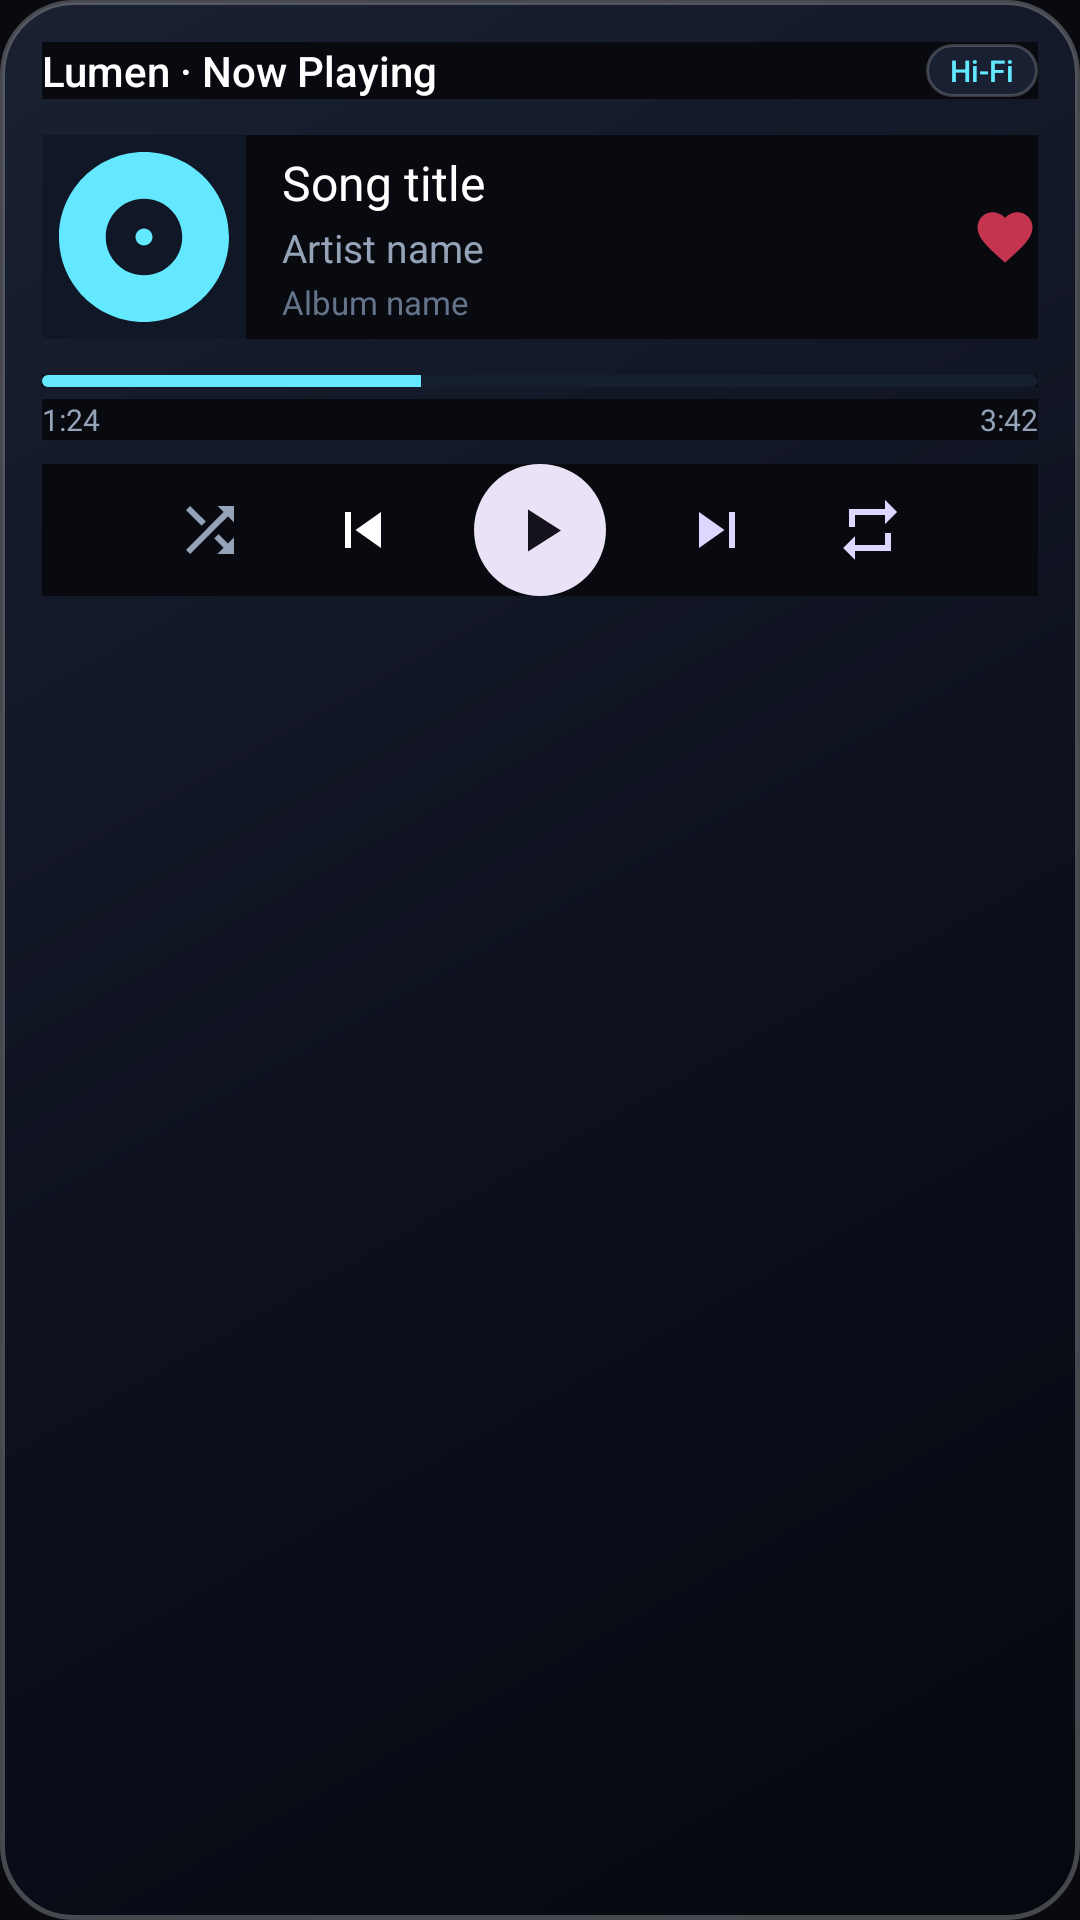

Reconstruct the res/layout file that produces this screen, plus the resources it refers to.
<!-- AndroidManifest.xml: application theme AppTheme -->
<!-- res/layout/widget_now_playing.xml -->
<?xml version="1.0" encoding="utf-8"?>
<LinearLayout xmlns:android="http://schemas.android.com/apk/res/android"
    android:id="@+id/widget_np_root"
    android:layout_width="match_parent"
    android:layout_height="match_parent"
    android:background="@drawable/widget_card_bg"
    android:orientation="vertical"
    android:padding="14dp">

    
    <LinearLayout
        android:layout_width="match_parent"
        android:layout_height="wrap_content"
        android:gravity="center_vertical"
        android:orientation="horizontal">

        <TextView
            android:layout_width="0dp"
            android:layout_height="wrap_content"
            android:layout_weight="1"
            android:fontFamily="sans-serif-medium"
            android:text="Lumen · Now Playing"
            android:textColor="#FFFFFF"
            android:textSize="14sp" />

        <TextView
            android:layout_width="wrap_content"
            android:layout_height="wrap_content"
            android:background="@drawable/widget_tag_bg"
            android:fontFamily="sans-serif-medium"
            android:paddingStart="8dp"
            android:paddingTop="2dp"
            android:paddingEnd="8dp"
            android:paddingBottom="2dp"
            android:text="Hi-Fi"
            android:textColor="#63E8FF"
            android:textSize="10sp" />
    </LinearLayout>

    
    <LinearLayout
        android:layout_width="match_parent"
        android:layout_height="wrap_content"
        android:layout_marginTop="12dp"
        android:gravity="center_vertical"
        android:orientation="horizontal">

        
        <ImageView
            android:id="@+id/widget_np_artwork"
            android:layout_width="68dp"
            android:layout_height="68dp"
            android:background="#101726"
            android:scaleType="centerCrop"
            android:src="@drawable/ic_widget_disc" />

        
        <LinearLayout
            android:layout_width="0dp"
            android:layout_height="wrap_content"
            android:layout_marginStart="12dp"
            android:layout_marginEnd="6dp"
            android:layout_weight="1"
            android:orientation="vertical">

            <TextView
                android:id="@+id/widget_np_title"
                android:layout_width="wrap_content"
                android:layout_height="wrap_content"
                android:ellipsize="end"
                android:fontFamily="sans-serif-bold"
                android:maxLines="1"
                android:text="Song title"
                android:textColor="#FFFFFF"
                android:textSize="16sp" />

            <TextView
                android:id="@+id/widget_np_artist"
                android:layout_width="wrap_content"
                android:layout_height="wrap_content"
                android:layout_marginTop="2dp"
                android:ellipsize="end"
                android:fontFamily="sans-serif"
                android:maxLines="1"
                android:text="Artist name"
                android:textColor="#94A3B8"
                android:textSize="13sp" />

            <TextView
                android:id="@+id/widget_np_album"
                android:layout_width="wrap_content"
                android:layout_height="wrap_content"
                android:layout_marginTop="2dp"
                android:ellipsize="end"
                android:fontFamily="sans-serif"
                android:maxLines="1"
                android:text="Album name"
                android:textColor="#64748B"
                android:textSize="11sp" />
        </LinearLayout>

        
        <ImageView
            android:id="@+id/widget_np_like"
            android:layout_width="22dp"
            android:layout_height="22dp"
            android:alpha="0.8"
            android:src="@drawable/ic_widget_heart" />
    </LinearLayout>

    
    <ProgressBar
        android:id="@+id/widget_np_progress"
        style="?android:attr/progressBarStyleHorizontal"
        android:layout_width="match_parent"
        android:layout_height="4dp"
        android:layout_marginTop="12dp"
        android:max="1000"
        android:progress="380"
        android:progressDrawable="@drawable/widget_progress_drawable" />

    
    <LinearLayout
        android:layout_width="match_parent"
        android:layout_height="wrap_content"
        android:layout_marginTop="4dp"
        android:orientation="horizontal">

        <TextView
            android:id="@+id/widget_np_elapsed"
            android:layout_width="0dp"
            android:layout_height="wrap_content"
            android:layout_weight="1"
            android:fontFamily="sans-serif"
            android:text="1:24"
            android:textColor="#94A3B8"
            android:textSize="10sp" />

        <TextView
            android:id="@+id/widget_np_duration"
            android:layout_width="wrap_content"
            android:layout_height="wrap_content"
            android:fontFamily="sans-serif"
            android:text="3:42"
            android:textColor="#94A3B8"
            android:textSize="10sp" />
    </LinearLayout>

    
    <LinearLayout
        android:layout_width="match_parent"
        android:layout_height="wrap_content"
        android:layout_marginTop="8dp"
        android:gravity="center"
        android:orientation="horizontal">

        <ImageButton
            android:id="@+id/widget_np_shuffle"
            android:layout_width="36dp"
            android:layout_height="36dp"
            android:background="@android:color/transparent"
            android:contentDescription="Shuffle"
            android:scaleType="centerInside"
            android:src="@drawable/ic_widget_shuffle" />

        <ImageButton
            android:id="@+id/widget_np_prev"
            android:layout_width="38dp"
            android:layout_height="38dp"
            android:layout_marginStart="14dp"
            android:background="@android:color/transparent"
            android:contentDescription="Previous"
            android:scaleType="centerInside"
            android:src="@drawable/ic_widget_prev" />

        <ImageButton
            android:id="@+id/widget_np_play_pause"
            android:layout_width="44dp"
            android:layout_height="44dp"
            android:layout_marginStart="18dp"
            android:layout_marginEnd="18dp"
            android:background="@drawable/widget_play_btn_bg"
            android:contentDescription="Play/Pause"
            android:scaleType="centerInside"
            android:src="@drawable/ic_widget_play" />

        <ImageButton
            android:id="@+id/widget_np_next"
            android:layout_width="38dp"
            android:layout_height="38dp"
            android:layout_marginEnd="14dp"
            android:background="@android:color/transparent"
            android:contentDescription="Next"
            android:scaleType="centerInside"
            android:src="@drawable/ic_widget_next" />

        <ImageButton
            android:id="@+id/widget_np_repeat"
            android:layout_width="36dp"
            android:layout_height="36dp"
            android:background="@android:color/transparent"
            android:contentDescription="Repeat"
            android:scaleType="centerInside"
            android:src="@drawable/ic_widget_repeat" />
    </LinearLayout>
</LinearLayout>
<!-- resources referenced by this layout -->
<resources>
  <!-- drawable ic_widget_heart (drawable) -->
  <vector xmlns:android="http://schemas.android.com/apk/res/android"
      android:width="24dp"
      android:height="24dp"
      android:viewportWidth="24"
      android:viewportHeight="24">
    <path
        android:fillColor="#F43F5E"
        android:pathData="M12,21.35l-1.45,-1.32C5.4,15.36 2,12.28 2,8.5 2,5.42 4.42,3 7.5,3c1.74,0 3.41,0.81 4.5,2.09C13.09,3.81 14.76,3 16.5,3 19.58,3 22,5.42 22,8.5c0,3.78 -3.4,6.86 -8.55,11.54L12,21.35z"/>
  </vector>
  <!-- drawable ic_widget_next (drawable) -->
  <vector xmlns:android="http://schemas.android.com/apk/res/android"
      android:width="24dp"
      android:height="24dp"
      android:viewportWidth="24"
      android:viewportHeight="24">
    <path
        android:fillColor="#DDD6FE"
        android:pathData="M6,18l8.5,-6L6,6v12zM16,6v12h2V6h-2z"/>
  </vector>
  <!-- drawable ic_widget_play (drawable) -->
  <vector xmlns:android="http://schemas.android.com/apk/res/android"
      android:width="24dp"
      android:height="24dp"
      android:viewportWidth="24"
      android:viewportHeight="24">
    <path
        android:fillColor="#15121E"
        android:pathData="M8,5.14v14l11,-7l-11,-7z"/>
  </vector>
  <!-- drawable ic_widget_prev (drawable) -->
  <vector xmlns:android="http://schemas.android.com/apk/res/android"
      android:width="24dp"
      android:height="24dp"
      android:viewportWidth="24"
      android:viewportHeight="24">
    <path
        android:fillColor="#FFFFFF"
        android:pathData="M6,6h2v12H6V6zm3.5,6l8.5,6V6l-8.5,6z"/>
  </vector>
  <!-- drawable ic_widget_repeat (drawable) -->
  <vector xmlns:android="http://schemas.android.com/apk/res/android"
      android:width="24dp"
      android:height="24dp"
      android:viewportWidth="24"
      android:viewportHeight="24">
    <path
        android:fillColor="#DDD6FE"
        android:pathData="M7,7h10v3l4,-4 -4,-4v3H5v6h2V7zm10,10H7v-3l-4,4 4,4v-3h12v-6h-2v4z"/>
  </vector>
  <!-- drawable ic_widget_shuffle (drawable) -->
  <vector xmlns:android="http://schemas.android.com/apk/res/android"
      android:width="24dp"
      android:height="24dp"
      android:viewportWidth="24"
      android:viewportHeight="24">
    <path
        android:fillColor="#94A3B8"
        android:pathData="M10.59,9.17L5.41,4 4,5.41l5.17,5.17 1.42,-1.41zM14.5,4l2.04,2.04L4,18.59 5.41,20 17.96,7.46 20,9.5V4h-5.5zm0.33,9.41l-1.41,1.41 3.13,3.13L14.5,20H20v-5.5l-2.04,2.04 -3.13,-3.13z"/>
  </vector>
  <!-- drawable widget_card_bg (drawable) -->
  <?xml version="1.0" encoding="utf-8"?>
  <shape xmlns:android="http://schemas.android.com/apk/res/android"
      android:shape="rectangle">
      <gradient
          android:angle="315"
          android:startColor="#1A2132"
          android:centerColor="#0E121F"
          android:endColor="#06080F"
          android:type="linear" />
      <corners android:radius="24dp" />
      <stroke
          android:width="1.5dp"
          android:color="#40FFFFFF" />
  </shape>
  <!-- drawable widget_play_btn_bg (drawable) -->
  <?xml version="1.0" encoding="utf-8"?>
  <shape xmlns:android="http://schemas.android.com/apk/res/android"
      android:shape="oval">
      <solid android:color="#EAE3F7" />
  </shape>
  <!-- drawable widget_tag_bg (drawable) -->
  <?xml version="1.0" encoding="utf-8"?>
  <shape xmlns:android="http://schemas.android.com/apk/res/android"
      android:shape="rectangle">
      <solid android:color="#182032" />
      <corners android:radius="14dp" />
      <stroke
          android:width="1dp"
          android:color="#33FFFFFF" />
  </shape>
  <style name="AppTheme" parent="Theme.AppCompat.DayNight.NoActionBar">
          
          <item name="colorPrimary">@color/colorPrimary</item>
          <item name="colorPrimaryDark">@color/colorPrimaryDark</item>
          <item name="colorAccent">@color/colorAccent</item>
          <item name="android:windowBackground">#080A10</item>
          <item name="android:background">#080A10</item>
      </style>
  <!-- not gathered from this repository: default colours our renderer supplied (Android Studio template values) -->
  <color name="colorPrimary">#FF6200EE</color>
  <color name="colorPrimaryDark">#FF3700B3</color>
  <color name="colorAccent">#FF03DAC5</color>
</resources>
